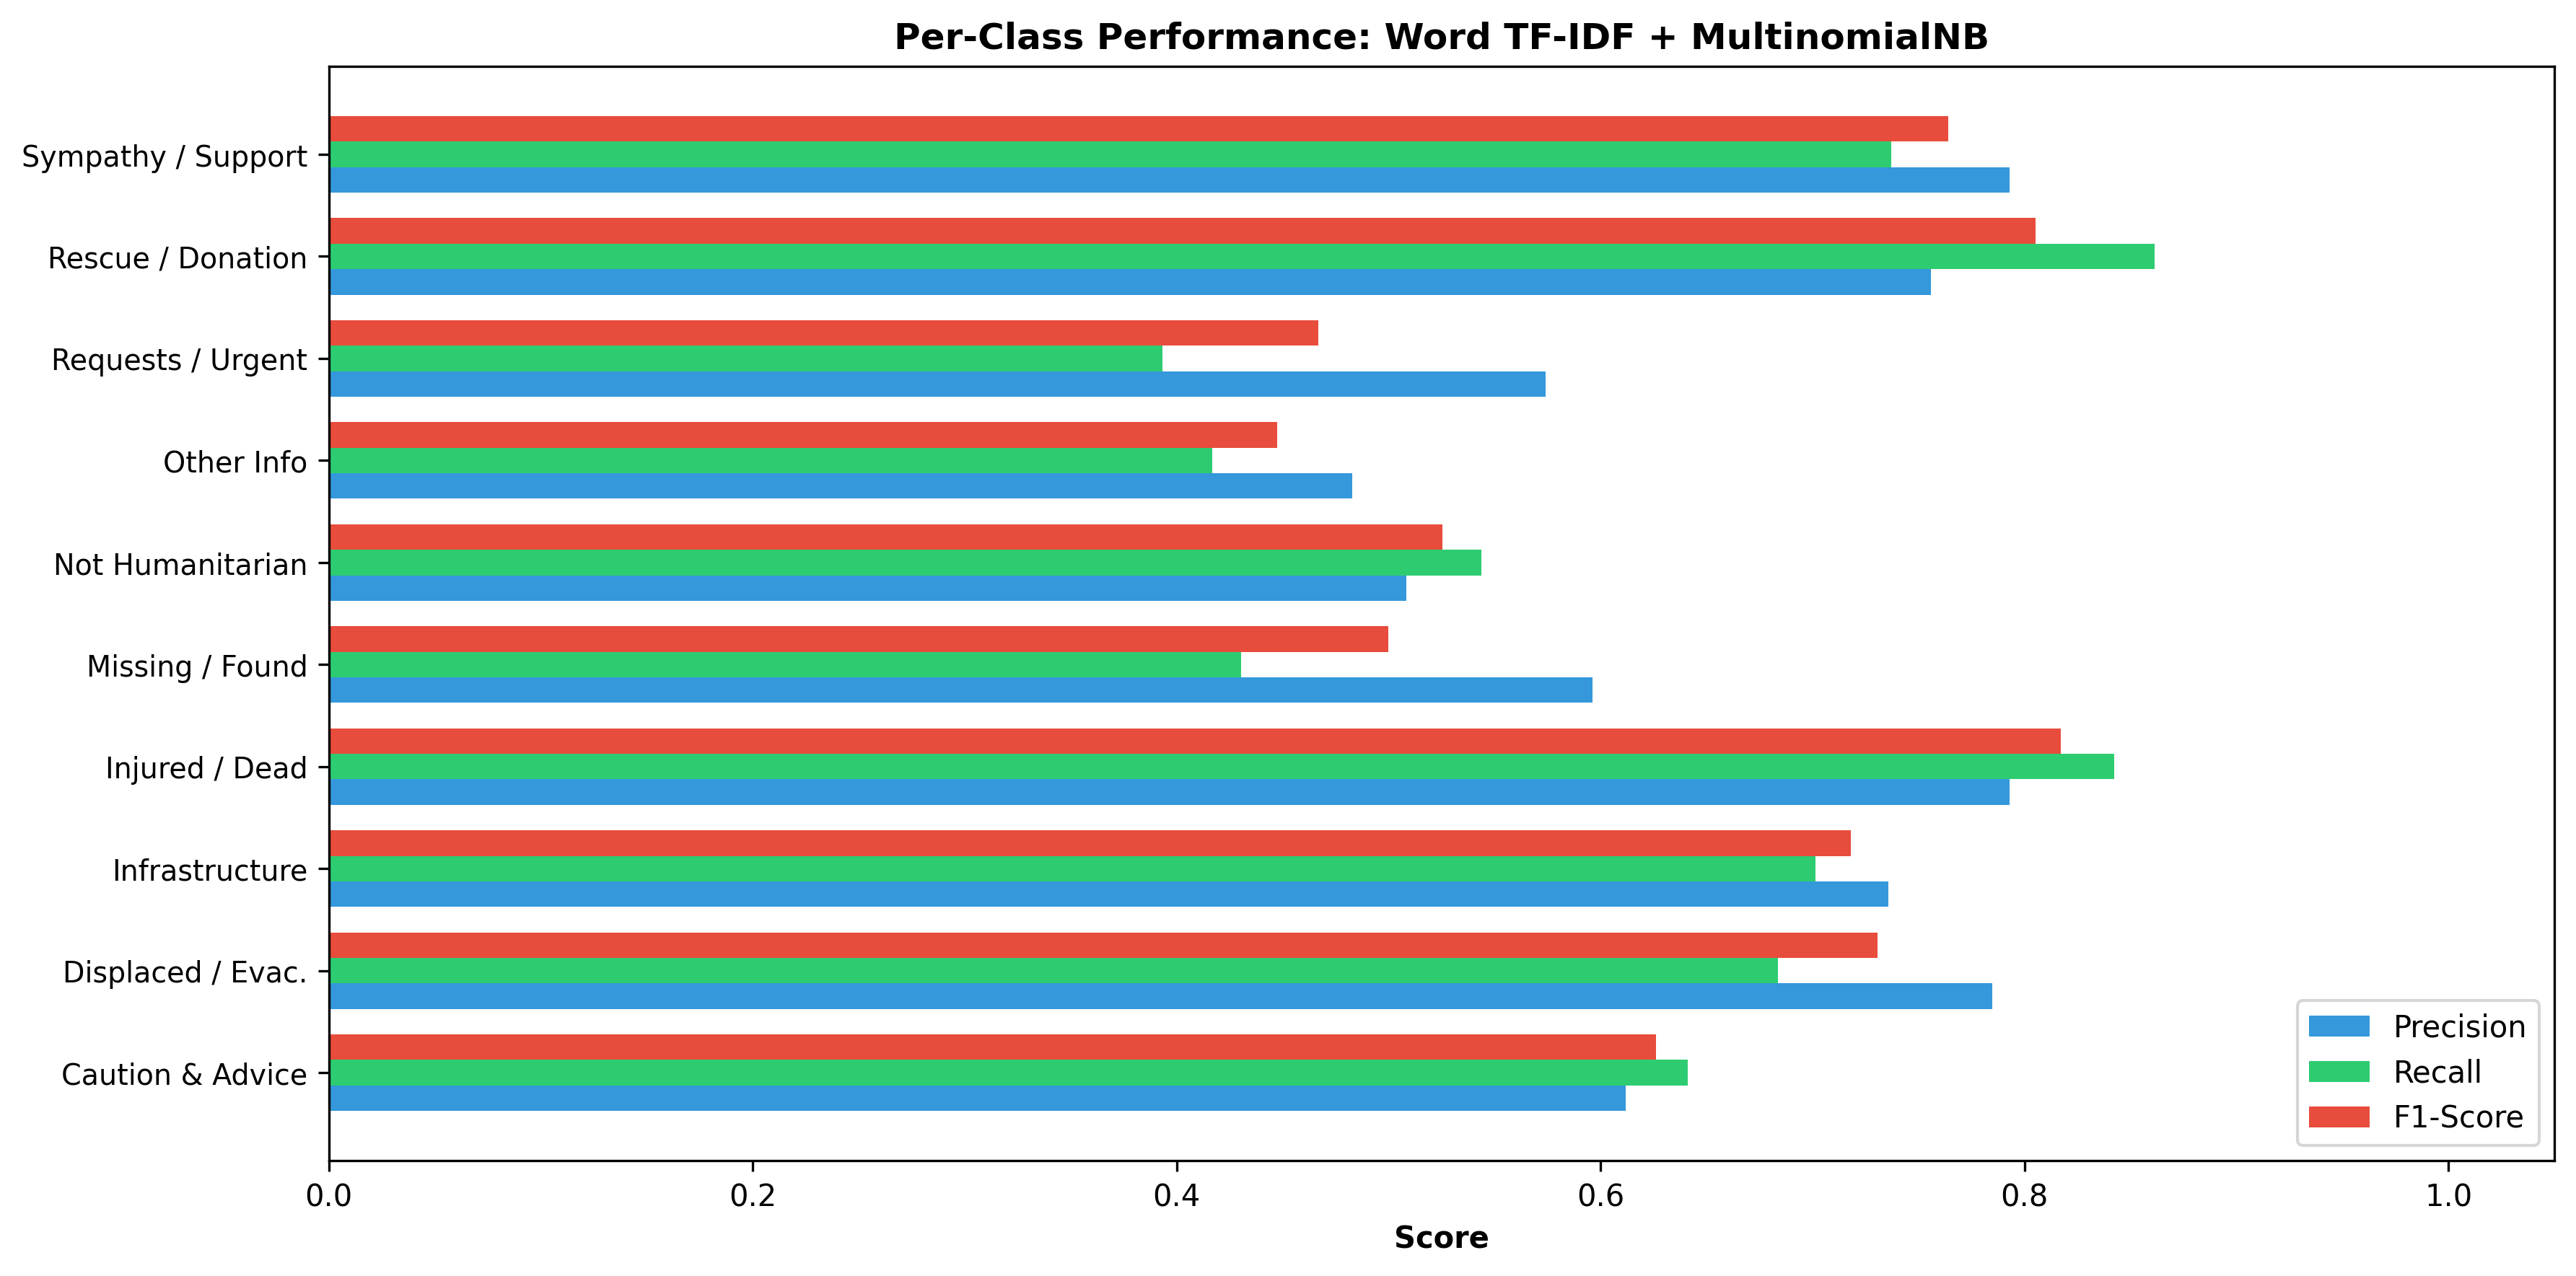

Data behind this chart, as committed beside it:
Class, Precision, Recall, F1-Score, Support
Caution & Advice, 0.612, 0.6411, 0.6262, 1070
Displaced / Evac., 0.7849, 0.6835, 0.7307, 790.0
Infrastructure, 0.7359, 0.7013, 0.7182, 1617
Injured / Dead, 0.7931, 0.8424, 0.817, 1447
Missing / Found, 0.5962, 0.4306, 0.5, 72.0
Not Humanitarian, 0.5083, 0.5438, 0.5254, 1245
Other Info, 0.4829, 0.4167, 0.4474, 2407
Requests / Urgent, 0.5742, 0.3935, 0.467, 521.0
Rescue / Donation, 0.7558, 0.8613, 0.8051, 4219
Sympathy / Support, 0.793, 0.737, 0.764, 1772
